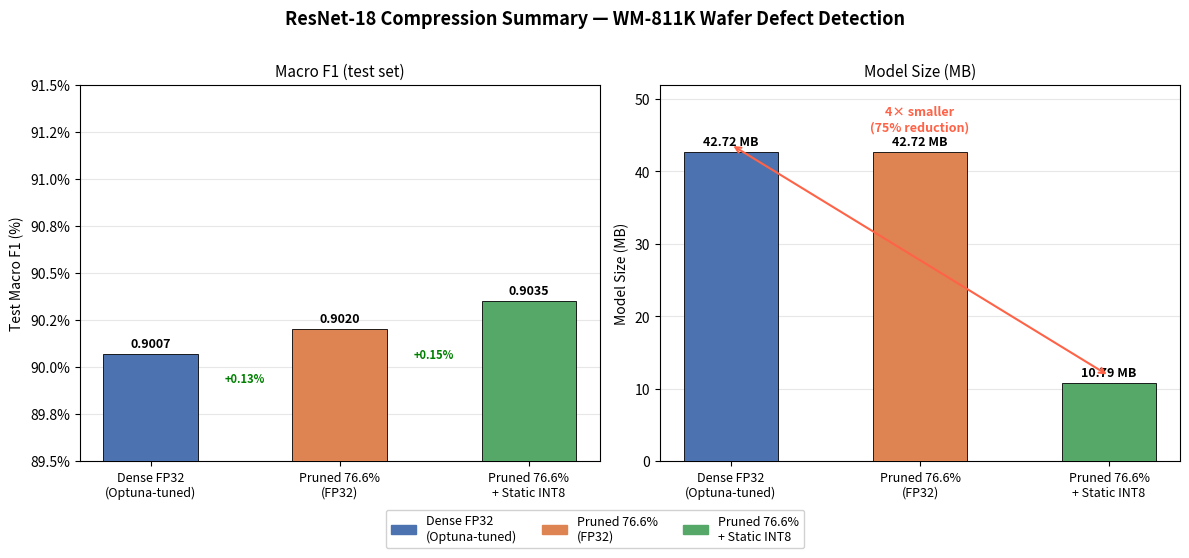

Recreate this plot in Python. (Note: this script raises an exception after producing the figure.)
"""
Compression summary diagram for ResNet-18 on WM-811K.
Compares: dense → pruned → pruned+quantised across F1 and model size.

Output: results/plots/resnet18_compression_summary.png
"""

from pathlib import Path
import matplotlib.pyplot as plt
import matplotlib.patches as mpatches
import numpy as np

# ── Data ─────────────────────────────────────────────────────────────────────
variants = [
    "Dense FP32\n(Optuna-tuned)",
    "Pruned 76.6%\n(FP32)",
    "Pruned 76.6%\n+ Static INT8",
]
f1_scores  = [0.9007, 0.9020, 0.9035]
sizes_mb   = [42.72,  42.72,  10.79]
colors_bar = ["#4C72B0", "#DD8452", "#55A868"]

# ── Figure ────────────────────────────────────────────────────────────────────
fig, (ax1, ax2) = plt.subplots(1, 2, figsize=(12, 5))
fig.suptitle("ResNet-18 Compression Summary — WM-811K Wafer Defect Detection",
             fontsize=13, fontweight="bold", y=1.01)

x = np.arange(len(variants))
bar_w = 0.5

# ── Panel 1: Macro F1 ─────────────────────────────────────────────────────────
bars1 = ax1.bar(x, [v * 100 for v in f1_scores], width=bar_w,
                color=colors_bar, edgecolor="k", linewidth=0.6, zorder=3)
ax1.set_xticks(x)
ax1.set_xticklabels(variants, fontsize=9)
ax1.set_ylabel("Test Macro F1 (%)", fontsize=10)
ax1.set_ylim(89.5, 91.5)
ax1.yaxis.set_major_formatter(plt.FuncFormatter(lambda v, _: f"{v:.1f}%"))
ax1.grid(axis="y", alpha=0.3, zorder=0)
ax1.set_title("Macro F1 (test set)", fontsize=11)

for bar, val in zip(bars1, f1_scores):
    ax1.text(bar.get_x() + bar.get_width() / 2, bar.get_height() + 0.02,
             f"{val:.4f}", ha="center", va="bottom", fontsize=9, fontweight="bold")

# Annotate improvement arrows
for i in range(1, len(f1_scores)):
    delta = (f1_scores[i] - f1_scores[i - 1]) * 100
    mid_x = (x[i - 1] + x[i]) / 2
    ax1.annotate(f"+{delta:.2f}%",
                 xy=(mid_x, min(f1_scores[i - 1], f1_scores[i]) * 100 - 0.1),
                 ha="center", va="top", fontsize=8, color="green",
                 fontweight="bold")

# ── Panel 2: Model size ───────────────────────────────────────────────────────
bars2 = ax2.bar(x, sizes_mb, width=bar_w,
                color=colors_bar, edgecolor="k", linewidth=0.6, zorder=3)
ax2.set_xticks(x)
ax2.set_xticklabels(variants, fontsize=9)
ax2.set_ylabel("Model Size (MB)", fontsize=10)
ax2.set_ylim(0, 52)
ax2.grid(axis="y", alpha=0.3, zorder=0)
ax2.set_title("Model Size (MB)", fontsize=11)

for bar, val in zip(bars2, sizes_mb):
    ax2.text(bar.get_x() + bar.get_width() / 2, bar.get_height() + 0.5,
             f"{val:.2f} MB", ha="center", va="bottom", fontsize=9, fontweight="bold")

# Size reduction annotation
ax2.annotate("", xy=(x[2], sizes_mb[2] + 1), xytext=(x[0], sizes_mb[0] + 1),
             arrowprops=dict(arrowstyle="<->", color="tomato", lw=1.5))
ax2.text((x[0] + x[2]) / 2, sizes_mb[0] + 2.5,
         f"4× smaller\n({(1 - sizes_mb[2]/sizes_mb[0])*100:.0f}% reduction)",
         ha="center", va="bottom", fontsize=9, color="tomato", fontweight="bold")

# ── Legend ────────────────────────────────────────────────────────────────────
patches = [mpatches.Patch(color=c, label=l) for c, l in zip(colors_bar, variants)]
fig.legend(handles=patches, loc="lower center", ncol=3, fontsize=9,
           framealpha=0.9, bbox_to_anchor=(0.5, -0.08))

plt.tight_layout()
out_path = Path(__file__).parent.parent / "results" / "plots" / "resnet18_compression_summary.png"
out_path.parent.mkdir(parents=True, exist_ok=True)
fig.savefig(out_path, dpi=150, bbox_inches="tight")
plt.close(fig)
print(f"[Saved] → {out_path}")
